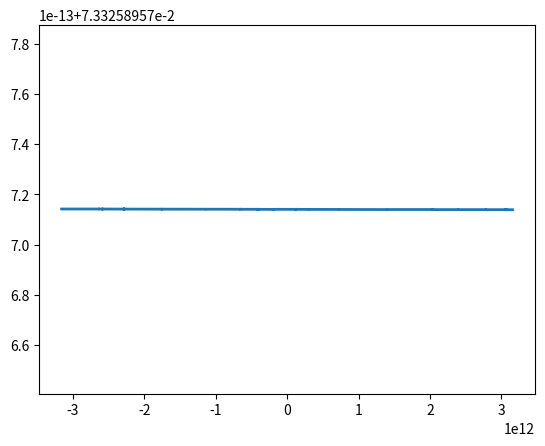

This chart was generated by the following Python code:
import numpy as np
from numpy.polynomial import Polynomial
import numpy.linalg as alg
import matplotlib.pyplot as plt
import math
from mpl_toolkits.mplot3d import Axes3D
import scipy.integrate as integr

pi=np.pi
annee = 31557600

##Méthode de détermination des valeurs propres par l'algorithme de Leverrier :

#On fait tout d'abord une fonction permettant de calculer la suite des valeurs Mk que l'on range dans une liste.
#Cette fonction s'effectue en O(n**3)
def M(A):
    n = len(A)
    I = np.eye(n)
    L = [A]
    for i in range(1,n):
        D = L[-1]
        M = np.dot(A,(D-(np.trace(D)/i)*I))
        L.append(M)
    return L

#Ensuite, on calcul le polynome caractéristique avec la méthode annoncée
def Leverrier(A):
    n = len(A)
    L = M(A) #dans cette liste, Mk est à la kieme position
    P = []
    for k in range(n):
        P.append(-np.trace(L[n-k-1])/(n-k))
    P.append(1)
    return Polynomial(P)

#On va donc calculer les racines de ce polynome qui sont les valeurs propres de A
def valeurs_propres(A):
    p = Leverrier(A)
    return p.roots()


## Diagonalisation de la matrice M

def Dm(M):
    n = len(M)
    D = np.zeros((n,n))
    vp = valeurs_propres( M )
    for i in range(n):
        D[i,i] = vp[i]
    return D
   
''' Calcul de la base de vecteurs propres infructueux
def Qm(M):
    n = len(list)
    vp = valeurs_propres( M )
    X0 = np.zeros((1,n))
    Q = np.zeros((n,0))
    for i in range(n):
        S = M-vp[i]*np.eye(n)
        X = np.linalg.solve(S,X0)
        Q = np.concatenate((Q,X),axis=1)
    return Q
'''

def diagonalisation(M):
    D,Q=alg.eig(M)
    return alg.inv(Q),np.diag(D),Q
    

## Je fais une fonction qui va renvoyer la matrice colonne des fonctions de H et L

#La fonction qui suit se place comme un moyen d'application de l'algorithme construit jusqu'ici, celle-ci est faite dans le but de s'executer en un temps minimum

#On a tout d'abord besoin des valeurs
G = 6.67408*(10**-11)
Ms = 1.989*(10**30)
m = [3.285*(10**23), 4.867*(10**24), 5.972*(10**24), 6.39*(10**23), 1.898*(10**27), 5.863*(10**26), 8.681*(10**25), 1.024*(10**26)]
a = [57909227000, 108208475000, 149598262000, 227943824000, 778340821000, 1426666422000, 2870658186000, 4498396441000]
n_p = [ np.sqrt(G*Ms/(a[i]**3)) for i in range(8) ]

e = [0.20564, 0.0068, 0.0167, 0.0934, 0.0484, 0.0538, 0.0472, 0.0086]
lpd = [77.43, 131.6, 102.937, 336.1, 14.755, 92.64, 170.92, 44,984]
lpr = [x*pi/180 for x in lpd]

H0 = [e[i]*np.sin(lpr[i]) for i in range(8)]
L0 = [e[i]*np.cos(lpr[i]) for i in range(8)]

planetes = [0,1,2,3,4,5,6,7]

#Calcul des coefficients de Fourier, utiles lors du calcul des coefficients :
def Fourier(n,i,j):
    alp = a[i]/a[j]
    def signal(t):
        return alp*np.cos(n*t)/(a[j]*((1+(alp**2)-2*alp*np.cos(t))**(3/2)))
    return integr.quad(signal,-np.pi,np.pi)[0]/np.pi

#Calcul du tableau de coefficients N(p,v)
def N():
    n = len(m)
    N=np.zeros((n,n))
    for i in range(n):
        for j in range(i,n):
            Nij = Fourier(1,i,j)/8
            N[i,j],N[j,i] = Nij, Nij
    for i in range(n):
        N[i,i] = 0
    return N

N = N()

#Calcul du tableau de coefficients P(p,v)
def P():
    n = len(m)
    P=np.zeros((n,n))
    for i in range(n):
        for j in range(i,n):
            Pij = Fourier(2,i,j)/8
            P[i,j],P[j,i] = Pij, Pij
    for i in range(n):
        P[i,i] = 0
    return P
    
P = P()

#Calcul des coefficient (p,v)
def coef_p(p,v):
    return (2*G*m[v]*N[p,v]/(n_p[p]*(a[p]**2)))
    
#Calcul des coefficient [p,v]
def coef_c(p,v):
    return (2*G*m[v]*P[p,v]/(n_p[p]*(a[p]**2)))

#Calcul de A avec le tableur de planètes prises en compte
def Am(l):
    n = len(l)
    A = np.zeros((n,n))
    for i in l:
        for j in l:
            if i==j:
                s_i = 0
                for k in l:
                    if k != i:
                        s_i += coef_p(i,k)
                A[i,i] = s_i
            else:
                A[i,j] = -coef_c(i,j)
    return A

def add_func(f,g):
    return lambda x: f(x) + g(x)

#Je refait la fonction principale, une fois toutes les fonctions annexes finies, celle-ci prend en entrée une liste de planètes à prendre en compte et renvoie deux listes de fonctions H(t) et L(t)
def solution_HL(l):
    n = len(planetes)
    A = Am(planetes)
    iQ,D,Q = diagonalisation(A)
    #On construit les conditions initiales :
    Y0 = np.dot(iQ,H0)
    Yp0 = np.dot(np.dot(iQ,A),L0)
    Z0 = np.dot(iQ,L0)
    Zp0 = -np.dot(np.dot(iQ,A),H0)
    #On en déduit les valeurs des constantes d'intégration :
    alpha_h = Y0
    beta_h = [Yp0[i]/D[i,i] for i in range( n )]
    alpha_l = Z0
    beta_l = [Zp0[i]/D[i,i] for i in range( n )]
    #On obtient alors les tableaux de fonctions suivants
    Y = [lambda t : alpha_h[i]*np.cos(D[i,i]*t) + beta_h[i] *np.sin(D[i,i]*t) for i in range(n)]
    Z = [lambda t : alpha_l[i]*np.cos(D[i,i]*t) + beta_l[i] *np.sin(D[i,i]*t)for i in range(n)]
    #On recombine les différentes valeurs pour obtenir H(t) = QY(t), et L(t) = QZ(t)
    H,L = [lambda x : 0 for i in range(n)],[lambda x : 0 for i in range(n)]
    for i in range(n):
        for j in range(n):
            H[i] = add_func(H[i],lambda x : Q[i,j]*Y[j](x))
            L[i] = add_func(L[i],lambda x : Q[i,j]*Z[j](x))
    return H,L

H,L = solution_HL(planetes)
T=np.linspace(-100000*annee,100000*annee,20000)     

plt.figure()
E2 = [np.sqrt(H[2](t)**2 + L[2](t)**2) for t in T]
#E3 = [np.sqrt(H[0](t)**2 + L[0](t)**2) - np.sqrt(H[0](0)**2 + L[0](0)**2)+e[0] for t in T]
plt.plot(T,E2, lw=2)
#plt.plot(T,E3, lw=2)
plt.show()

